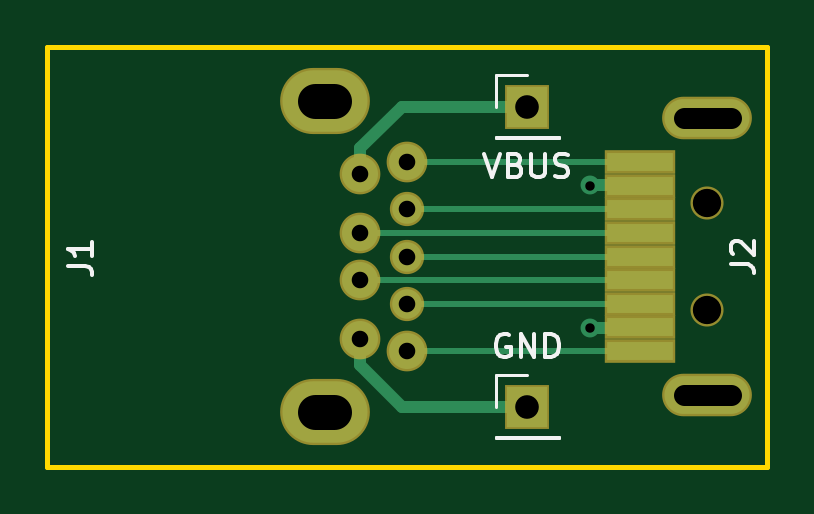
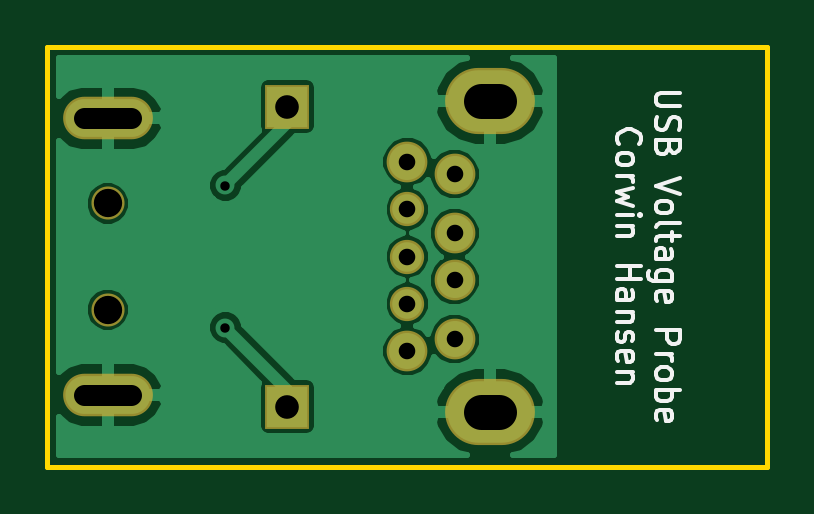
Circuit board: 11 layer files. Board 30.5 x 17.8 mm.
- bottom_copper: USB-Voltage-Probe-B.Cu.gbr (22125 bytes)
- bottom_mask: USB-Voltage-Probe-B.Mask.gbr (1274 bytes)
- paste: USB-Voltage-Probe-B.Paste.gbr (547 bytes)
- bottom_silk: USB-Voltage-Probe-B.SilkS.gbr (8597 bytes)
- outline: USB-Voltage-Probe-Edge.Cuts.gbr (738 bytes)
- top_copper: USB-Voltage-Probe-F.Cu.gbr (4236 bytes)
- top_mask: USB-Voltage-Probe-F.Mask.gbr (1532 bytes)
- paste: USB-Voltage-Probe-F.Paste.gbr (834 bytes)
- top_silk: USB-Voltage-Probe-F.SilkS.gbr (4210 bytes)
- drill: USB-Voltage-Probe-NPTH.drl (213 bytes)
- drill: USB-Voltage-Probe-PTH.drl (560 bytes)

=== bottom_copper: USB-Voltage-Probe-B.Cu.gbr (22125 bytes, source omitted) ===
=== bottom_mask: USB-Voltage-Probe-B.Mask.gbr ===
G04 #@! TF.GenerationSoftware,KiCad,Pcbnew,(5.0.0-rc2-110-g9edfd25)*
G04 #@! TF.CreationDate,2018-06-15T17:50:17-07:00*
G04 #@! TF.ProjectId,USB-Voltage-Probe,5553422D566F6C746167652D50726F62,rev?*
G04 #@! TF.SameCoordinates,Original*
G04 #@! TF.FileFunction,Soldermask,Bot*
G04 #@! TF.FilePolarity,Negative*
%FSLAX46Y46*%
G04 Gerber Fmt 4.6, Leading zero omitted, Abs format (unit mm)*
G04 Created by KiCad (PCBNEW (5.0.0-rc2-110-g9edfd25)) date Friday, June 15, 2018 at 05:50:17 PM*
%MOMM*%
%LPD*%
G01*
G04 APERTURE LIST*
%ADD10O,3.800000X2.800000*%
%ADD11C,1.724000*%
%ADD12C,1.450000*%
%ADD13R,1.900000X1.900000*%
%ADD14O,3.800000X1.800000*%
%ADD15C,1.400000*%
G04 APERTURE END LIST*
D10*
G04 #@! TO.C,J1*
X146360000Y-48040000D03*
X146360000Y-61180000D03*
D11*
X147860000Y-58110000D03*
X147860000Y-55610000D03*
X147860000Y-53610000D03*
X147860000Y-51110000D03*
X149860000Y-58610000D03*
D12*
X149860000Y-56610000D03*
D11*
X149860000Y-50610000D03*
D12*
X149860000Y-52610000D03*
X149860000Y-54610000D03*
G04 #@! TD*
D13*
G04 #@! TO.C,J3*
X154940000Y-60960000D03*
G04 #@! TD*
G04 #@! TO.C,J4*
X154940000Y-48260000D03*
G04 #@! TD*
D14*
G04 #@! TO.C,J2*
X162550000Y-48760000D03*
X162550000Y-60460000D03*
D15*
X162550000Y-52360000D03*
X162550000Y-56860000D03*
G04 #@! TD*
M02*

=== paste: USB-Voltage-Probe-B.Paste.gbr ===
G04 #@! TF.GenerationSoftware,KiCad,Pcbnew,(5.0.0-rc2-110-g9edfd25)*
G04 #@! TF.CreationDate,2018-06-15T17:50:17-07:00*
G04 #@! TF.ProjectId,USB-Voltage-Probe,5553422D566F6C746167652D50726F62,rev?*
G04 #@! TF.SameCoordinates,Original*
G04 #@! TF.FileFunction,Paste,Bot*
G04 #@! TF.FilePolarity,Positive*
%FSLAX46Y46*%
G04 Gerber Fmt 4.6, Leading zero omitted, Abs format (unit mm)*
G04 Created by KiCad (PCBNEW (5.0.0-rc2-110-g9edfd25)) date Friday, June 15, 2018 at 05:50:17 PM*
%MOMM*%
%LPD*%
G01*
G04 APERTURE LIST*
G04 APERTURE END LIST*
M02*

=== bottom_silk: USB-Voltage-Probe-B.SilkS.gbr (8597 bytes, source omitted) ===
=== outline: USB-Voltage-Probe-Edge.Cuts.gbr ===
G04 #@! TF.GenerationSoftware,KiCad,Pcbnew,(5.0.0-rc2-110-g9edfd25)*
G04 #@! TF.CreationDate,2018-06-15T17:50:17-07:00*
G04 #@! TF.ProjectId,USB-Voltage-Probe,5553422D566F6C746167652D50726F62,rev?*
G04 #@! TF.SameCoordinates,Original*
G04 #@! TF.FileFunction,Profile,NP*
%FSLAX46Y46*%
G04 Gerber Fmt 4.6, Leading zero omitted, Abs format (unit mm)*
G04 Created by KiCad (PCBNEW (5.0.0-rc2-110-g9edfd25)) date Friday, June 15, 2018 at 05:50:17 PM*
%MOMM*%
%LPD*%
G01*
G04 APERTURE LIST*
%ADD10C,0.200000*%
G04 APERTURE END LIST*
D10*
X165100000Y-45720000D02*
X134620000Y-45720000D01*
X165100000Y-63500000D02*
X165100000Y-45720000D01*
X134620000Y-63500000D02*
X165100000Y-63500000D01*
X134620000Y-45720000D02*
X134620000Y-63500000D01*
M02*

=== top_copper: USB-Voltage-Probe-F.Cu.gbr ===
G04 #@! TF.GenerationSoftware,KiCad,Pcbnew,(5.0.0-rc2-110-g9edfd25)*
G04 #@! TF.CreationDate,2018-06-15T17:50:17-07:00*
G04 #@! TF.ProjectId,USB-Voltage-Probe,5553422D566F6C746167652D50726F62,rev?*
G04 #@! TF.SameCoordinates,Original*
G04 #@! TF.FileFunction,Copper,L1,Top,Signal*
G04 #@! TF.FilePolarity,Positive*
%FSLAX46Y46*%
G04 Gerber Fmt 4.6, Leading zero omitted, Abs format (unit mm)*
G04 Created by KiCad (PCBNEW (5.0.0-rc2-110-g9edfd25)) date Friday, June 15, 2018 at 05:50:17 PM*
%MOMM*%
%LPD*%
G01*
G04 APERTURE LIST*
G04 #@! TA.AperFunction,ComponentPad*
%ADD10O,3.600000X2.600000*%
G04 #@! TD*
G04 #@! TA.AperFunction,ComponentPad*
%ADD11C,1.524000*%
G04 #@! TD*
G04 #@! TA.AperFunction,ComponentPad*
%ADD12C,1.250000*%
G04 #@! TD*
G04 #@! TA.AperFunction,ComponentPad*
%ADD13R,1.700000X1.700000*%
G04 #@! TD*
G04 #@! TA.AperFunction,SMDPad,CuDef*
%ADD14R,2.780000X0.800000*%
G04 #@! TD*
G04 #@! TA.AperFunction,ComponentPad*
%ADD15O,3.600000X1.600000*%
G04 #@! TD*
G04 #@! TA.AperFunction,ViaPad*
%ADD16C,0.800000*%
G04 #@! TD*
G04 #@! TA.AperFunction,Conductor*
%ADD17C,0.250000*%
G04 #@! TD*
G04 #@! TA.AperFunction,Conductor*
%ADD18C,0.500000*%
G04 #@! TD*
G04 APERTURE END LIST*
D10*
G04 #@! TO.P,J1,10*
G04 #@! TO.N,Net-(J1-Pad10)*
X146360000Y-48040000D03*
X146360000Y-61180000D03*
D11*
G04 #@! TO.P,J1,4*
G04 #@! TO.N,Net-(J1-Pad4)*
X147860000Y-58110000D03*
G04 #@! TO.P,J1,3*
G04 #@! TO.N,Net-(J1-Pad3)*
X147860000Y-55610000D03*
G04 #@! TO.P,J1,2*
G04 #@! TO.N,Net-(J1-Pad2)*
X147860000Y-53610000D03*
G04 #@! TO.P,J1,1*
G04 #@! TO.N,Net-(J1-Pad1)*
X147860000Y-51110000D03*
G04 #@! TO.P,J1,5*
G04 #@! TO.N,Net-(J1-Pad5)*
X149860000Y-58610000D03*
D12*
G04 #@! TO.P,J1,6*
G04 #@! TO.N,Net-(J1-Pad6)*
X149860000Y-56610000D03*
D11*
G04 #@! TO.P,J1,9*
G04 #@! TO.N,Net-(J1-Pad9)*
X149860000Y-50610000D03*
D12*
G04 #@! TO.P,J1,8*
G04 #@! TO.N,Net-(J1-Pad8)*
X149860000Y-52610000D03*
G04 #@! TO.P,J1,7*
G04 #@! TO.N,Net-(J1-Pad7)*
X149860000Y-54610000D03*
G04 #@! TD*
D13*
G04 #@! TO.P,J3,1*
G04 #@! TO.N,Net-(J1-Pad4)*
X154940000Y-60960000D03*
G04 #@! TD*
G04 #@! TO.P,J4,1*
G04 #@! TO.N,Net-(J1-Pad1)*
X154940000Y-48260000D03*
G04 #@! TD*
D14*
G04 #@! TO.P,J2,7*
G04 #@! TO.N,Net-(J1-Pad7)*
X159710000Y-54610000D03*
G04 #@! TO.P,J2,2*
G04 #@! TO.N,Net-(J1-Pad2)*
X159710000Y-53610000D03*
G04 #@! TO.P,J2,8*
G04 #@! TO.N,Net-(J1-Pad8)*
X159710000Y-52610000D03*
G04 #@! TO.P,J2,1*
G04 #@! TO.N,Net-(J1-Pad1)*
X159710000Y-51610000D03*
G04 #@! TO.P,J2,3*
G04 #@! TO.N,Net-(J1-Pad3)*
X159710000Y-55610000D03*
G04 #@! TO.P,J2,6*
G04 #@! TO.N,Net-(J1-Pad6)*
X159710000Y-56610000D03*
G04 #@! TO.P,J2,4*
G04 #@! TO.N,Net-(J1-Pad4)*
X159710000Y-57610000D03*
G04 #@! TO.P,J2,9*
G04 #@! TO.N,Net-(J1-Pad9)*
X159710000Y-50610000D03*
G04 #@! TO.P,J2,5*
G04 #@! TO.N,Net-(J1-Pad5)*
X159710000Y-58610000D03*
D15*
G04 #@! TO.P,J2,10*
G04 #@! TO.N,Net-(J1-Pad10)*
X162550000Y-48760000D03*
X162550000Y-60460000D03*
G04 #@! TD*
D16*
G04 #@! TO.N,Net-(J1-Pad1)*
X157575000Y-51600000D03*
G04 #@! TO.N,Net-(J1-Pad4)*
X157575000Y-57625000D03*
G04 #@! TD*
D17*
G04 #@! TO.N,Net-(J1-Pad7)*
X149860000Y-54610000D02*
X159710000Y-54610000D01*
G04 #@! TO.N,Net-(J1-Pad8)*
X149860000Y-52610000D02*
X159710000Y-52610000D01*
G04 #@! TO.N,Net-(J1-Pad9)*
X149860000Y-50610000D02*
X159710000Y-50610000D01*
G04 #@! TO.N,Net-(J1-Pad6)*
X149860000Y-56610000D02*
X159710000Y-56610000D01*
G04 #@! TO.N,Net-(J1-Pad5)*
X149860000Y-58610000D02*
X159710000Y-58610000D01*
D18*
G04 #@! TO.N,Net-(J1-Pad1)*
X157575000Y-51600000D02*
X159700000Y-51600000D01*
X159700000Y-51600000D02*
X159710000Y-51610000D01*
X147860000Y-51110000D02*
X147860000Y-50032370D01*
X147860000Y-50032370D02*
X149632370Y-48260000D01*
X149632370Y-48260000D02*
X154940000Y-48260000D01*
D17*
G04 #@! TO.N,Net-(J1-Pad2)*
X147860000Y-53610000D02*
X159710000Y-53610000D01*
G04 #@! TO.N,Net-(J1-Pad3)*
X147860000Y-55610000D02*
X159710000Y-55610000D01*
D18*
G04 #@! TO.N,Net-(J1-Pad4)*
X157575000Y-57625000D02*
X159695000Y-57625000D01*
X159695000Y-57625000D02*
X159710000Y-57610000D01*
X147860000Y-58110000D02*
X147860000Y-59187630D01*
X147860000Y-59187630D02*
X149632370Y-60960000D01*
X149632370Y-60960000D02*
X153590000Y-60960000D01*
X153590000Y-60960000D02*
X154940000Y-60960000D01*
G04 #@! TD*
M02*

=== top_mask: USB-Voltage-Probe-F.Mask.gbr ===
G04 #@! TF.GenerationSoftware,KiCad,Pcbnew,(5.0.0-rc2-110-g9edfd25)*
G04 #@! TF.CreationDate,2018-06-15T17:50:17-07:00*
G04 #@! TF.ProjectId,USB-Voltage-Probe,5553422D566F6C746167652D50726F62,rev?*
G04 #@! TF.SameCoordinates,Original*
G04 #@! TF.FileFunction,Soldermask,Top*
G04 #@! TF.FilePolarity,Negative*
%FSLAX46Y46*%
G04 Gerber Fmt 4.6, Leading zero omitted, Abs format (unit mm)*
G04 Created by KiCad (PCBNEW (5.0.0-rc2-110-g9edfd25)) date Friday, June 15, 2018 at 05:50:17 PM*
%MOMM*%
%LPD*%
G01*
G04 APERTURE LIST*
%ADD10O,3.800000X2.800000*%
%ADD11C,1.724000*%
%ADD12C,1.450000*%
%ADD13R,1.900000X1.900000*%
%ADD14R,2.980000X1.000000*%
%ADD15O,3.800000X1.800000*%
%ADD16C,1.400000*%
G04 APERTURE END LIST*
D10*
G04 #@! TO.C,J1*
X146360000Y-48040000D03*
X146360000Y-61180000D03*
D11*
X147860000Y-58110000D03*
X147860000Y-55610000D03*
X147860000Y-53610000D03*
X147860000Y-51110000D03*
X149860000Y-58610000D03*
D12*
X149860000Y-56610000D03*
D11*
X149860000Y-50610000D03*
D12*
X149860000Y-52610000D03*
X149860000Y-54610000D03*
G04 #@! TD*
D13*
G04 #@! TO.C,J3*
X154940000Y-60960000D03*
G04 #@! TD*
G04 #@! TO.C,J4*
X154940000Y-48260000D03*
G04 #@! TD*
D14*
G04 #@! TO.C,J2*
X159710000Y-54610000D03*
X159710000Y-53610000D03*
X159710000Y-52610000D03*
X159710000Y-51610000D03*
X159710000Y-55610000D03*
X159710000Y-56610000D03*
X159710000Y-57610000D03*
X159710000Y-50610000D03*
X159710000Y-58610000D03*
D15*
X162550000Y-48760000D03*
X162550000Y-60460000D03*
D16*
X162550000Y-52360000D03*
X162550000Y-56860000D03*
G04 #@! TD*
M02*

=== paste: USB-Voltage-Probe-F.Paste.gbr ===
G04 #@! TF.GenerationSoftware,KiCad,Pcbnew,(5.0.0-rc2-110-g9edfd25)*
G04 #@! TF.CreationDate,2018-06-15T17:50:17-07:00*
G04 #@! TF.ProjectId,USB-Voltage-Probe,5553422D566F6C746167652D50726F62,rev?*
G04 #@! TF.SameCoordinates,Original*
G04 #@! TF.FileFunction,Paste,Top*
G04 #@! TF.FilePolarity,Positive*
%FSLAX46Y46*%
G04 Gerber Fmt 4.6, Leading zero omitted, Abs format (unit mm)*
G04 Created by KiCad (PCBNEW (5.0.0-rc2-110-g9edfd25)) date Friday, June 15, 2018 at 05:50:17 PM*
%MOMM*%
%LPD*%
G01*
G04 APERTURE LIST*
%ADD10R,2.780000X0.800000*%
G04 APERTURE END LIST*
D10*
G04 #@! TO.C,J2*
X159710000Y-54610000D03*
X159710000Y-53610000D03*
X159710000Y-52610000D03*
X159710000Y-51610000D03*
X159710000Y-55610000D03*
X159710000Y-56610000D03*
X159710000Y-57610000D03*
X159710000Y-50610000D03*
X159710000Y-58610000D03*
G04 #@! TD*
M02*

=== top_silk: USB-Voltage-Probe-F.SilkS.gbr ===
G04 #@! TF.GenerationSoftware,KiCad,Pcbnew,(5.0.0-rc2-110-g9edfd25)*
G04 #@! TF.CreationDate,2018-06-15T17:50:17-07:00*
G04 #@! TF.ProjectId,USB-Voltage-Probe,5553422D566F6C746167652D50726F62,rev?*
G04 #@! TF.SameCoordinates,Original*
G04 #@! TF.FileFunction,Legend,Top*
G04 #@! TF.FilePolarity,Positive*
%FSLAX46Y46*%
G04 Gerber Fmt 4.6, Leading zero omitted, Abs format (unit mm)*
G04 Created by KiCad (PCBNEW (5.0.0-rc2-110-g9edfd25)) date Friday, June 15, 2018 at 05:50:17 PM*
%MOMM*%
%LPD*%
G01*
G04 APERTURE LIST*
%ADD10C,0.120000*%
%ADD11C,0.150000*%
G04 APERTURE END LIST*
D10*
G04 #@! TO.C,J3*
X153610000Y-59630000D02*
X154940000Y-59630000D01*
X153610000Y-60960000D02*
X153610000Y-59630000D01*
X153610000Y-62230000D02*
X156270000Y-62230000D01*
X156270000Y-62230000D02*
X156270000Y-62290000D01*
X153610000Y-62230000D02*
X153610000Y-62290000D01*
X153610000Y-62290000D02*
X156270000Y-62290000D01*
G04 #@! TO.C,J4*
X153610000Y-49590000D02*
X156270000Y-49590000D01*
X153610000Y-49530000D02*
X153610000Y-49590000D01*
X156270000Y-49530000D02*
X156270000Y-49590000D01*
X153610000Y-49530000D02*
X156270000Y-49530000D01*
X153610000Y-48260000D02*
X153610000Y-46930000D01*
X153610000Y-46930000D02*
X154940000Y-46930000D01*
G04 #@! TO.C,J1*
D11*
X135512380Y-54993333D02*
X136226666Y-54993333D01*
X136369523Y-55040952D01*
X136464761Y-55136190D01*
X136512380Y-55279047D01*
X136512380Y-55374285D01*
X136512380Y-53993333D02*
X136512380Y-54564761D01*
X136512380Y-54279047D02*
X135512380Y-54279047D01*
X135655238Y-54374285D01*
X135750476Y-54469523D01*
X135798095Y-54564761D01*
G04 #@! TO.C,J3*
X154178095Y-57920000D02*
X154082857Y-57872380D01*
X153940000Y-57872380D01*
X153797142Y-57920000D01*
X153701904Y-58015238D01*
X153654285Y-58110476D01*
X153606666Y-58300952D01*
X153606666Y-58443809D01*
X153654285Y-58634285D01*
X153701904Y-58729523D01*
X153797142Y-58824761D01*
X153940000Y-58872380D01*
X154035238Y-58872380D01*
X154178095Y-58824761D01*
X154225714Y-58777142D01*
X154225714Y-58443809D01*
X154035238Y-58443809D01*
X154654285Y-58872380D02*
X154654285Y-57872380D01*
X155225714Y-58872380D01*
X155225714Y-57872380D01*
X155701904Y-58872380D02*
X155701904Y-57872380D01*
X155940000Y-57872380D01*
X156082857Y-57920000D01*
X156178095Y-58015238D01*
X156225714Y-58110476D01*
X156273333Y-58300952D01*
X156273333Y-58443809D01*
X156225714Y-58634285D01*
X156178095Y-58729523D01*
X156082857Y-58824761D01*
X155940000Y-58872380D01*
X155701904Y-58872380D01*
G04 #@! TO.C,J4*
X153106666Y-50252380D02*
X153440000Y-51252380D01*
X153773333Y-50252380D01*
X154440000Y-50728571D02*
X154582857Y-50776190D01*
X154630476Y-50823809D01*
X154678095Y-50919047D01*
X154678095Y-51061904D01*
X154630476Y-51157142D01*
X154582857Y-51204761D01*
X154487619Y-51252380D01*
X154106666Y-51252380D01*
X154106666Y-50252380D01*
X154440000Y-50252380D01*
X154535238Y-50300000D01*
X154582857Y-50347619D01*
X154630476Y-50442857D01*
X154630476Y-50538095D01*
X154582857Y-50633333D01*
X154535238Y-50680952D01*
X154440000Y-50728571D01*
X154106666Y-50728571D01*
X155106666Y-50252380D02*
X155106666Y-51061904D01*
X155154285Y-51157142D01*
X155201904Y-51204761D01*
X155297142Y-51252380D01*
X155487619Y-51252380D01*
X155582857Y-51204761D01*
X155630476Y-51157142D01*
X155678095Y-51061904D01*
X155678095Y-50252380D01*
X156106666Y-51204761D02*
X156249523Y-51252380D01*
X156487619Y-51252380D01*
X156582857Y-51204761D01*
X156630476Y-51157142D01*
X156678095Y-51061904D01*
X156678095Y-50966666D01*
X156630476Y-50871428D01*
X156582857Y-50823809D01*
X156487619Y-50776190D01*
X156297142Y-50728571D01*
X156201904Y-50680952D01*
X156154285Y-50633333D01*
X156106666Y-50538095D01*
X156106666Y-50442857D01*
X156154285Y-50347619D01*
X156201904Y-50300000D01*
X156297142Y-50252380D01*
X156535238Y-50252380D01*
X156678095Y-50300000D01*
G04 #@! TO.C,J2*
X163552380Y-54943333D02*
X164266666Y-54943333D01*
X164409523Y-54990952D01*
X164504761Y-55086190D01*
X164552380Y-55229047D01*
X164552380Y-55324285D01*
X163647619Y-54514761D02*
X163600000Y-54467142D01*
X163552380Y-54371904D01*
X163552380Y-54133809D01*
X163600000Y-54038571D01*
X163647619Y-53990952D01*
X163742857Y-53943333D01*
X163838095Y-53943333D01*
X163980952Y-53990952D01*
X164552380Y-54562380D01*
X164552380Y-53943333D01*
G04 #@! TD*
M02*

=== drill: USB-Voltage-Probe-NPTH.drl ===
M48
;DRILL file {KiCad (5.0.0-rc2-110-g9edfd25)} date Friday, June 15, 2018 at 05:50:19 PM
;FORMAT={-:-/ absolute / inch / decimal}
FMAT,2
INCH,TZ
T1C0.0472
%
G90
G05
M72
T1
X6.3996Y-2.0614
X6.3996Y-2.2386
T0
M30

=== drill: USB-Voltage-Probe-PTH.drl ===
M48
;DRILL file {KiCad (5.0.0-rc2-110-g9edfd25)} date Friday, June 15, 2018 at 05:50:19 PM
;FORMAT={-:-/ absolute / inch / decimal}
FMAT,2
INCH,TZ
T1C0.0157
T2C0.0276
T3C0.0354
T4C0.0394
T5C0.0591
%
G90
G05
M72
T1
X6.2037Y-2.0315
X6.2037Y-2.2687
T2
X5.8213Y-2.0122
X5.8213Y-2.1106
X5.8213Y-2.1894
X5.8213Y-2.2878
X5.9Y-1.9925
X5.9Y-2.0713
X5.9Y-2.15
X5.9Y-2.2287
X5.9Y-2.3075
T4
X6.1Y-1.9
X6.1Y-2.4
T3
X6.3602Y-1.9197G85X6.439Y-1.9197
G05
X6.3602Y-2.3803G85X6.439Y-2.3803
G05
T5
X5.778Y-1.8913G85X5.7465Y-1.8913
G05
X5.778Y-2.4087G85X5.7465Y-2.4087
G05
T0
M30
